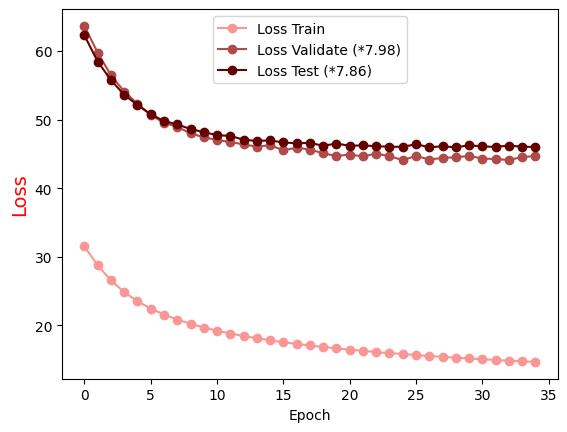

Source data for this figure (header and first rows):
Epoch, Loss Train, Loss Validate (*7.98), Loss Test (*7.86)
0.0, 31.5, 63.64, 62.25
1.0, 28.73, 59.72, 58.44
2.0, 26.55, 56.45, 55.73
3.0, 24.85, 54.08, 53.61
4.0, 23.51, 52.3, 52.09
5.0, 22.44, 50.66, 50.78
6.0, 21.57, 49.51, 49.77
7.0, 20.84, 48.95, 49.29
8.0, 20.22, 47.97, 48.6
9.0, 19.68, 47.42, 48.17
10.0, 19.22, 47.01, 47.72
11.0, 18.81, 46.72, 47.62
12.0, 18.45, 46.37, 47.05
13.0, 18.11, 46.04, 46.88
14.0, 17.82, 46.26, 46.95
15.0, 17.54, 45.52, 46.65
16.0, 17.29, 45.89, 46.54
17.0, 17.06, 45.62, 46.6
18.0, 16.84, 45.08, 46.18
19.0, 16.65, 44.68, 46.5
20.0, 16.45, 44.9, 46.17
21.0, 16.28, 44.62, 46.23
22.0, 16.11, 45.04, 46.1
23.0, 15.95, 44.65, 46.04
24.0, 15.82, 44.09, 46.01
25.0, 15.66, 44.69, 46.4
26.0, 15.54, 44.17, 45.96
27.0, 15.41, 44.39, 46.1
28.0, 15.28, 44.51, 45.95
29.0, 15.17, 44.69, 46.24
30.0, 15.06, 44.31, 46.08
31.0, 14.95, 44.24, 46.01
32.0, 14.85, 44.1, 46.21
33.0, 14.76, 44.53, 46.03
34.0, 14.67, 44.68, 46.01
